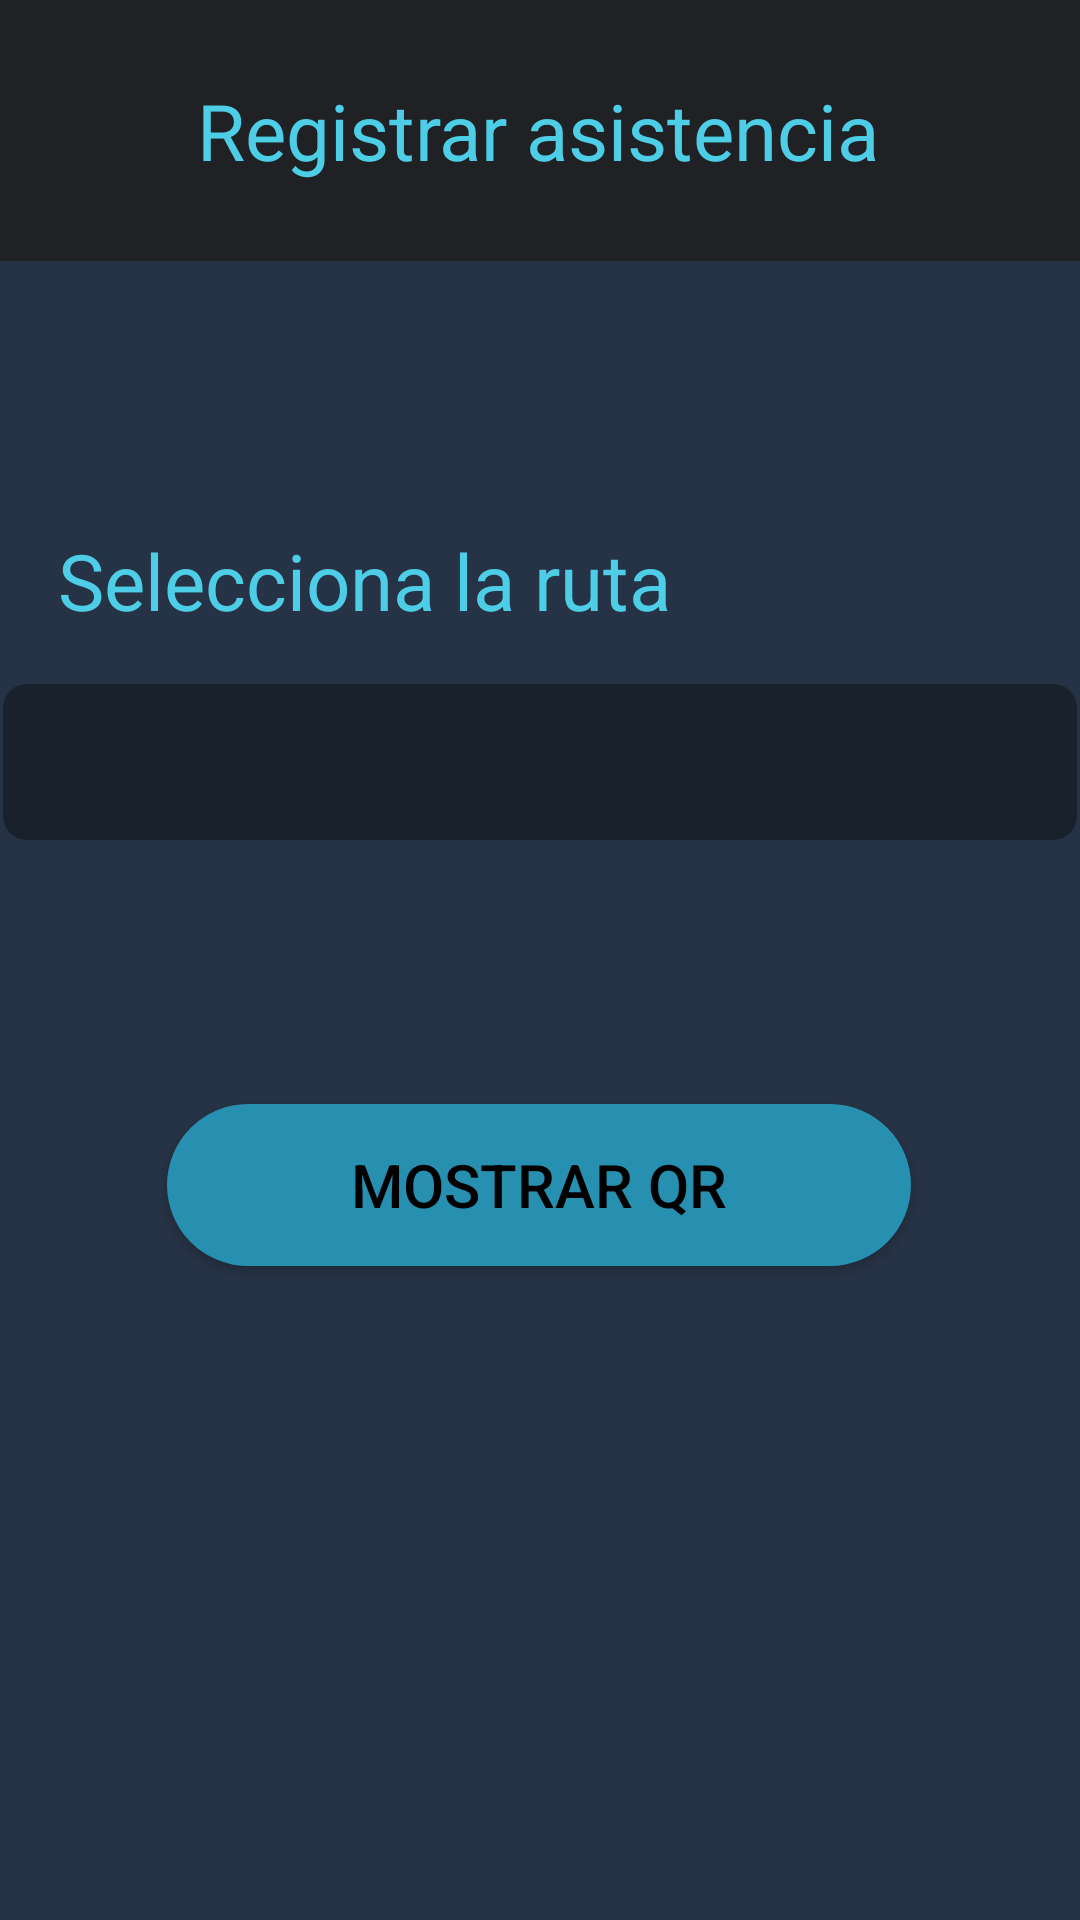

Reconstruct the res/layout file that produces this screen, plus the resources it refers to.
<!-- AndroidManifest.xml: application theme Theme.AppCompat.Light.NoActionBar -->
<!-- res/layout/activity_registrar_asistencia.xml -->
<?xml version="1.0" encoding="utf-8"?>
<android.support.constraint.ConstraintLayout xmlns:android="http://schemas.android.com/apk/res/android"
    xmlns:app="http://schemas.android.com/apk/res-auto"
    xmlns:tools="http://schemas.android.com/tools"
    android:layout_width="match_parent"
    android:layout_height="match_parent"
    android:background="#263245"
    tools:context=".Registrar_Asistencia">

    <View
        android:id="@+id/zonaperfil3"
        android:layout_width="453dp"
        android:layout_height="87dp"
        android:layout_alignParentStart="true"
        android:layout_alignParentTop="true"
        android:background="#202124"
        app:layout_constraintEnd_toEndOf="parent"
        app:layout_constraintHorizontal_bias="0.5"
        app:layout_constraintStart_toStartOf="parent"
        app:layout_constraintTop_toTopOf="parent"
        tools:ignore="VisualLintBounds" />

    <TextView
        android:id="@+id/textView18"
        android:layout_width="wrap_content"
        android:layout_height="wrap_content"
        android:layout_marginStart="91dp"
        android:layout_marginTop="26dp"
        android:layout_marginEnd="92dp"
        android:text="@string/registrar_asistencia"
        android:textColor="#4ECDE6"
        android:textSize="26sp"
        app:layout_constraintEnd_toEndOf="parent"
        app:layout_constraintStart_toStartOf="parent"
        app:layout_constraintTop_toTopOf="parent" />

    <TextView
        android:id="@+id/textView19"
        android:layout_width="208dp"
        android:layout_height="28dp"
        android:layout_marginTop="176dp"
        android:text="@string/selecciona_la_ruta"
        android:textColor="#4ECDE6"
        android:textSize="26sp"
        app:layout_constraintEnd_toEndOf="parent"
        app:layout_constraintHorizontal_bias="0.128"
        app:layout_constraintStart_toStartOf="parent"
        app:layout_constraintTop_toTopOf="parent"
        tools:ignore="TextSizeCheck" />

    <EditText
        android:id="@+id/editTextTextPersonName"
        android:layout_width="358dp"
        android:layout_height="52dp"
        android:layout_marginTop="228dp"
        android:alpha="0.6"
        android:autofillHints=""
        android:background="@drawable/ct_trans_radius"
        android:ems="10"
        android:inputType="textPersonName"
        android:text=""
        android:textColorHint="#7986CB"
        app:layout_constraintEnd_toEndOf="parent"
        app:layout_constraintHorizontal_bias="0.49"
        app:layout_constraintStart_toStartOf="parent"
        app:layout_constraintTop_toTopOf="parent"
        tools:ignore="LabelFor,SpeakableTextPresentCheck" />

    <Button
        android:id="@+id/button"
        android:layout_width="248dp"
        android:layout_height="54dp"
        android:layout_marginTop="368dp"
        android:background="@drawable/button_radius"
        android:text="@string/mostrar_qr"
        android:textColor="@color/black"
        android:textSize="20sp"
        app:layout_constraintEnd_toEndOf="parent"
        app:layout_constraintHorizontal_bias="0.496"
        app:layout_constraintStart_toStartOf="parent"
        app:layout_constraintTop_toTopOf="parent" />

    <ImageView
        android:id="@+id/imageView4"
        android:layout_width="307dp"
        android:layout_height="302dp"
        android:layout_marginTop="488dp"
        android:contentDescription="@string/imageqr"
        app:layout_constraintEnd_toEndOf="parent"
        app:layout_constraintStart_toStartOf="parent"
        app:layout_constraintTop_toTopOf="parent"
        app:srcCompat="@drawable/qr"
        tools:ignore="MissingConstraints" />

</android.support.constraint.ConstraintLayout>
<!-- resources referenced by this layout -->
<resources>
  <color name="black">#FF000000</color>
  <!-- drawable button_radius (drawable) -->
  <?xml version="1.0" encoding="utf-8"?>
  <shape xmlns:android="http://schemas.android.com/apk/res/android"
      android:shape="rectangle">
  
      <stroke
          android:width="0dp"
          android:color="@android:color/white" />
  
      <corners
          android:radius="40dp" />
  
      <solid
          android:color="#2790B0" />
  </shape>
  <!-- drawable ct_trans_radius (drawable) -->
  <?xml version="1.0" encoding="utf-8"?>
  <shape xmlns:android="http://schemas.android.com/apk/res/android"
      android:shape="rectangle">
      <corners android:radius="8dp" />
      <solid android:color="#90000000" />
  </shape>
  <string name="imageqr">imageqr</string>
  <string name="mostrar_qr">Mostrar QR</string>
  <string name="registrar_asistencia">Registrar asistencia</string>
  <string name="selecciona_la_ruta">Selecciona la ruta</string>
</resources>
